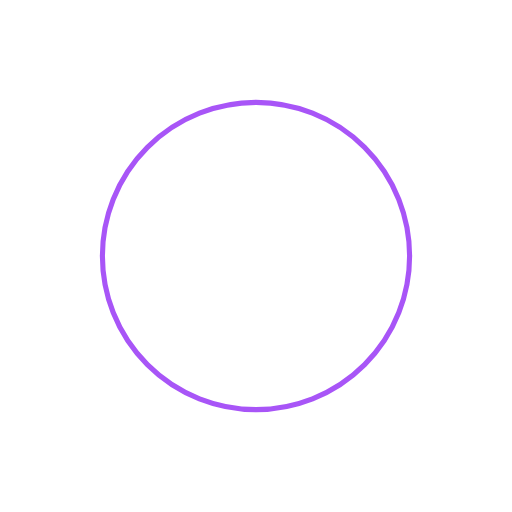
t = 0.00 s
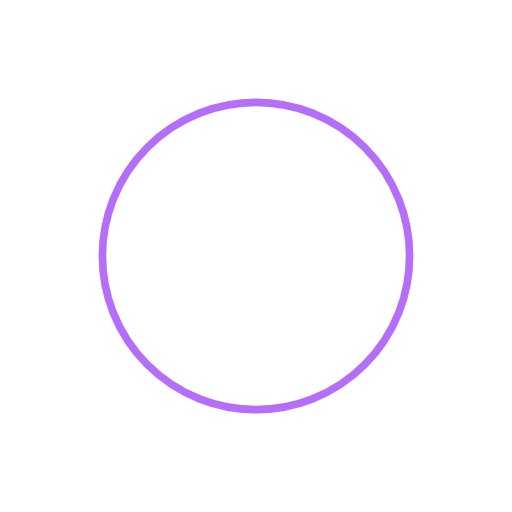
t = 0.23 s
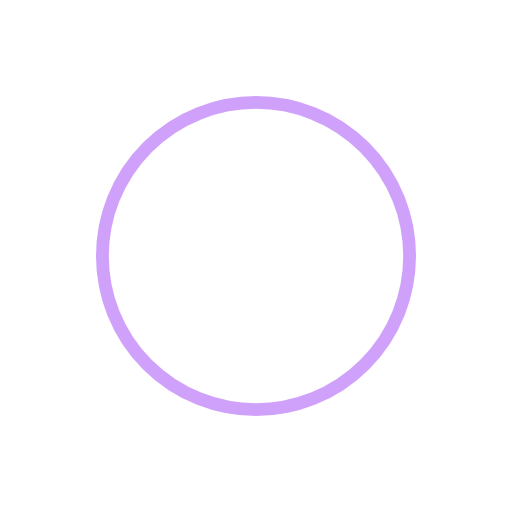
t = 0.68 s
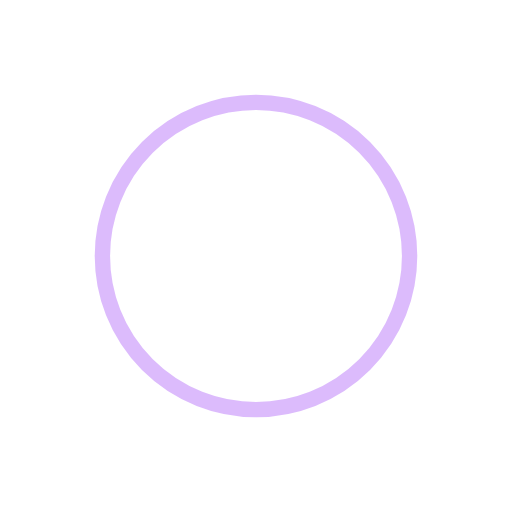
t = 0.90 s
t = 1.13 s: frame unchanged from t = 0.68 s, image omitted
t = 1.58 s: frame unchanged from t = 0.23 s, image omitted

The animated SVG that drew these frames (rendered in a browser with its animation timeline set to each time). Animation: 2 SMIL elements (animate=2); one cycle of 1.80 s, repeats indefinitely.

<svg width="200" height="200" viewBox="0 0 200 200">
  <circle cx="100" cy="100" r="60"
    fill="none" stroke="#a855f7" stroke-width="4">
    <animate attributeName="stroke-width" values="2;6;2" dur="1.8s" repeatCount="indefinite"/>
    <animate attributeName="opacity" values="1;0.4;1" dur="1.8s" repeatCount="indefinite"/>
  </circle>
</svg>
